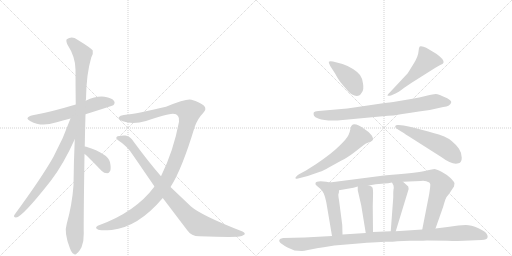
t = 0.00 s
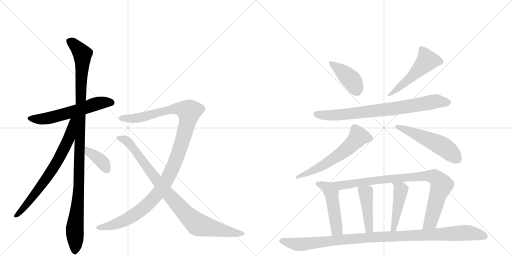
t = 2.61 s
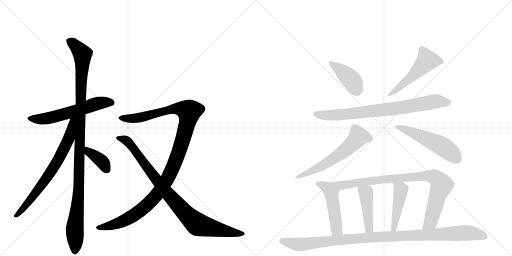
t = 5.22 s
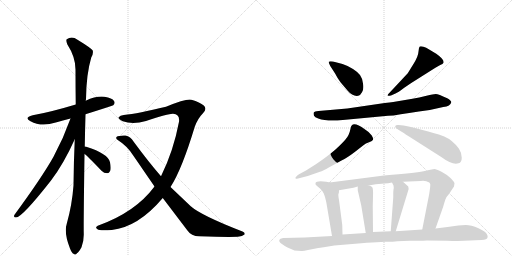
t = 7.83 s
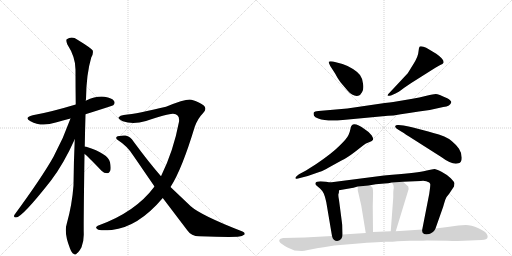
t = 10.44 s
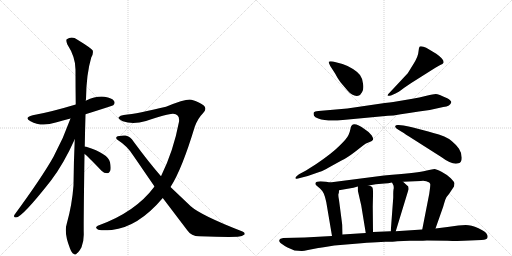
t = 13.05 s

The animated SVG that drew these frames (rendered in a browser with its animation timeline set to each time). Animation: 16 CSS @keyframes rules; one cycle of 13.05 s.

<svg version="1.1" viewBox="0 0 2048 1024" xmlns="http://www.w3.org/2000/svg">
  <g stroke="lightgray" stroke-dasharray="1,1" stroke-width="1" transform="scale(4, 4)">
    <line x1="0" y1="0" x2="256" y2="256"></line>
    <line x1="256" y1="0" x2="0" y2="256"></line>
    <line x1="128" y1="0" x2="128" y2="256"></line>
    <line x1="0" y1="128" x2="256" y2="128"></line>
    <line x1="256" y1="0" x2="512" y2="256"></line>
    <line x1="512" y1="0" x2="256" y2="256"></line>
    <line x1="384" y1="0" x2="384" y2="256"></line>
    <line x1="256" y1="128" x2="512" y2="128"></line>
  </g>
<g transform="scale(1, -1) translate(0, -850)">
   <style type="text/css">
    @keyframes keyframes0 {
      from {
       stroke: black;
       stroke-dashoffset: 591;
       stroke-width: 128;
       }
       66% {
       animation-timing-function: step-end;
       stroke: black;
       stroke-dashoffset: 0;
       stroke-width: 128;
       }
       to {
       stroke: black;
       stroke-width: 1024;
       }
       }
       #make-me-a-hanzi-animation-0 {
         animation: keyframes0 0.730957s both;
         animation-delay: 0.000000s;
         animation-timing-function: linear;
       }
    @keyframes keyframes1 {
      from {
       stroke: black;
       stroke-dashoffset: 1116;
       stroke-width: 128;
       }
       78% {
       animation-timing-function: step-end;
       stroke: black;
       stroke-dashoffset: 0;
       stroke-width: 128;
       }
       to {
       stroke: black;
       stroke-width: 1024;
       }
       }
       #make-me-a-hanzi-animation-1 {
         animation: keyframes1 1.158203s both;
         animation-delay: 0.730957s;
         animation-timing-function: linear;
       }
    @keyframes keyframes2 {
      from {
       stroke: black;
       stroke-dashoffset: 715;
       stroke-width: 128;
       }
       70% {
       animation-timing-function: step-end;
       stroke: black;
       stroke-dashoffset: 0;
       stroke-width: 128;
       }
       to {
       stroke: black;
       stroke-width: 1024;
       }
       }
       #make-me-a-hanzi-animation-2 {
         animation: keyframes2 0.831868s both;
         animation-delay: 1.889160s;
         animation-timing-function: linear;
       }
    @keyframes keyframes3 {
      from {
       stroke: black;
       stroke-dashoffset: 377;
       stroke-width: 128;
       }
       55% {
       animation-timing-function: step-end;
       stroke: black;
       stroke-dashoffset: 0;
       stroke-width: 128;
       }
       to {
       stroke: black;
       stroke-width: 1024;
       }
       }
       #make-me-a-hanzi-animation-3 {
         animation: keyframes3 0.556803s both;
         animation-delay: 2.721029s;
         animation-timing-function: linear;
       }
    @keyframes keyframes4 {
      from {
       stroke: black;
       stroke-dashoffset: 1169;
       stroke-width: 128;
       }
       79% {
       animation-timing-function: step-end;
       stroke: black;
       stroke-dashoffset: 0;
       stroke-width: 128;
       }
       to {
       stroke: black;
       stroke-width: 1024;
       }
       }
       #make-me-a-hanzi-animation-4 {
         animation: keyframes4 1.201335s both;
         animation-delay: 3.277832s;
         animation-timing-function: linear;
       }
    @keyframes keyframes5 {
      from {
       stroke: black;
       stroke-dashoffset: 914;
       stroke-width: 128;
       }
       75% {
       animation-timing-function: step-end;
       stroke: black;
       stroke-dashoffset: 0;
       stroke-width: 128;
       }
       to {
       stroke: black;
       stroke-width: 1024;
       }
       }
       #make-me-a-hanzi-animation-5 {
         animation: keyframes5 0.993815s both;
         animation-delay: 4.479167s;
         animation-timing-function: linear;
       }
    @keyframes keyframes6 {
      from {
       stroke: black;
       stroke-dashoffset: 414;
       stroke-width: 128;
       }
       57% {
       animation-timing-function: step-end;
       stroke: black;
       stroke-dashoffset: 0;
       stroke-width: 128;
       }
       to {
       stroke: black;
       stroke-width: 1024;
       }
       }
       #make-me-a-hanzi-animation-6 {
         animation: keyframes6 0.586914s both;
         animation-delay: 5.472982s;
         animation-timing-function: linear;
       }
    @keyframes keyframes7 {
      from {
       stroke: black;
       stroke-dashoffset: 515;
       stroke-width: 128;
       }
       63% {
       animation-timing-function: step-end;
       stroke: black;
       stroke-dashoffset: 0;
       stroke-width: 128;
       }
       to {
       stroke: black;
       stroke-width: 1024;
       }
       }
       #make-me-a-hanzi-animation-7 {
         animation: keyframes7 0.669108s both;
         animation-delay: 6.059896s;
         animation-timing-function: linear;
       }
    @keyframes keyframes8 {
      from {
       stroke: black;
       stroke-dashoffset: 793;
       stroke-width: 128;
       }
       72% {
       animation-timing-function: step-end;
       stroke: black;
       stroke-dashoffset: 0;
       stroke-width: 128;
       }
       to {
       stroke: black;
       stroke-width: 1024;
       }
       }
       #make-me-a-hanzi-animation-8 {
         animation: keyframes8 0.895345s both;
         animation-delay: 6.729004s;
         animation-timing-function: linear;
       }
    @keyframes keyframes9 {
      from {
       stroke: black;
       stroke-dashoffset: 607;
       stroke-width: 128;
       }
       66% {
       animation-timing-function: step-end;
       stroke: black;
       stroke-dashoffset: 0;
       stroke-width: 128;
       }
       to {
       stroke: black;
       stroke-width: 1024;
       }
       }
       #make-me-a-hanzi-animation-9 {
         animation: keyframes9 0.743978s both;
         animation-delay: 7.624349s;
         animation-timing-function: linear;
       }
    @keyframes keyframes10 {
      from {
       stroke: black;
       stroke-dashoffset: 530;
       stroke-width: 128;
       }
       63% {
       animation-timing-function: step-end;
       stroke: black;
       stroke-dashoffset: 0;
       stroke-width: 128;
       }
       to {
       stroke: black;
       stroke-width: 1024;
       }
       }
       #make-me-a-hanzi-animation-10 {
         animation: keyframes10 0.681315s both;
         animation-delay: 8.368327s;
         animation-timing-function: linear;
       }
    @keyframes keyframes11 {
      from {
       stroke: black;
       stroke-dashoffset: 493;
       stroke-width: 128;
       }
       62% {
       animation-timing-function: step-end;
       stroke: black;
       stroke-dashoffset: 0;
       stroke-width: 128;
       }
       to {
       stroke: black;
       stroke-width: 1024;
       }
       }
       #make-me-a-hanzi-animation-11 {
         animation: keyframes11 0.651204s both;
         animation-delay: 9.049642s;
         animation-timing-function: linear;
       }
    @keyframes keyframes12 {
      from {
       stroke: black;
       stroke-dashoffset: 905;
       stroke-width: 128;
       }
       75% {
       animation-timing-function: step-end;
       stroke: black;
       stroke-dashoffset: 0;
       stroke-width: 128;
       }
       to {
       stroke: black;
       stroke-width: 1024;
       }
       }
       #make-me-a-hanzi-animation-12 {
         animation: keyframes12 0.986491s both;
         animation-delay: 9.700846s;
         animation-timing-function: linear;
       }
    @keyframes keyframes13 {
      from {
       stroke: black;
       stroke-dashoffset: 441;
       stroke-width: 128;
       }
       59% {
       animation-timing-function: step-end;
       stroke: black;
       stroke-dashoffset: 0;
       stroke-width: 128;
       }
       to {
       stroke: black;
       stroke-width: 1024;
       }
       }
       #make-me-a-hanzi-animation-13 {
         animation: keyframes13 0.608887s both;
         animation-delay: 10.687337s;
         animation-timing-function: linear;
       }
    @keyframes keyframes14 {
      from {
       stroke: black;
       stroke-dashoffset: 459;
       stroke-width: 128;
       }
       60% {
       animation-timing-function: step-end;
       stroke: black;
       stroke-dashoffset: 0;
       stroke-width: 128;
       }
       to {
       stroke: black;
       stroke-width: 1024;
       }
       }
       #make-me-a-hanzi-animation-14 {
         animation: keyframes14 0.623535s both;
         animation-delay: 11.296224s;
         animation-timing-function: linear;
       }
    @keyframes keyframes15 {
      from {
       stroke: black;
       stroke-dashoffset: 1075;
       stroke-width: 128;
       }
       78% {
       animation-timing-function: step-end;
       stroke: black;
       stroke-dashoffset: 0;
       stroke-width: 128;
       }
       to {
       stroke: black;
       stroke-width: 1024;
       }
       }
       #make-me-a-hanzi-animation-15 {
         animation: keyframes15 1.124837s both;
         animation-delay: 11.919759s;
         animation-timing-function: linear;
       }
</style>
<path d="M 342 393 Q 450 427 453 429 Q 462 438 456 446 Q 449 458 418 463 Q 385 467 343 447 L 303 432 Q 200 401 131 389 Q 94 380 122 365 Q 165 341 223 360 Q 251 369 282 376 L 342 393 Z" fill="lightgray"></path> 
<path d="M 339 264 Q 340 324 342 393 L 343 447 Q 343 451 344 453 Q 345 553 365 620 Q 374 635 371 648 Q 364 658 310 691 Q 288 707 267 693 Q 263 689 269 673 Q 302 622 302 572 Q 302 506 303 432 L 299 293 Q 295 205 294 108 Q 288 29 267 -45 Q 255 -81 280 -144 Q 287 -162 294 -165 Q 301 -172 308 -163 Q 315 -159 326 -139 Q 336 -114 335 -84 Q 334 -44 338 234 L 339 264 Z" fill="lightgray"></path> 
<path d="M 282 376 Q 254 297 214 223 Q 168 141 58 -9 Q 52 -19 64 -20 Q 88 -20 204 128 Q 255 195 299 293 C 350 406 292 404 282 376 Z" fill="lightgray"></path> 
<path d="M 338 234 Q 348 228 406 167 Q 416 157 429 157 Q 436 157 441 167 Q 445 177 440 201 Q 433 235 345 263 Q 342 264 339 264 C 309 268 314 252 338 234 Z" fill="lightgray"></path> 
<path d="M 682 102 Q 727 171 779 343 Q 791 376 811 396 Q 830 415 815 428 Q 800 441 766 451 Q 747 457 664 423 Q 553 396 495 390 Q 480 389 475 381 Q 471 374 491 365 Q 531 350 584 366 Q 675 396 692 395 Q 720 394 716 363 Q 694 246 644 145 L 618 104 Q 542 1 391 -53 Q 378 -60 390 -67 Q 397 -74 447 -70 Q 553 -58 651 58 L 682 102 Z" fill="lightgray"></path> 
<path d="M 651 58 L 749 -71 Q 765 -95 797 -95 Q 908 -99 951 -97 Q 970 -96 978 -88 Q 982 -81 970 -76 Q 805 -12 763 25 L 682 102 L 644 145 Q 592 205 534 284 Q 522 305 502 308 Q 474 309 466 302 Q 462 296 471 290 Q 511 265 535 225 L 618 104 L 651 58 Z" fill="lightgray"></path> 
<path d="M 1321 586 L 1341 555 Q 1351 535 1362 521 L 1390 488 Q 1411 463 1433 467 Q 1441 468 1448 481 Q 1456 493 1452 516 Q 1449 538 1440 550 Q 1432 561 1412 574 Q 1392 587 1370 594 L 1332 604 Q 1317 606 1315 603 Q 1314 599 1321 586 Z" fill="lightgray"></path> 
<path d="M 1631 557 L 1559 480 Q 1547 468 1551 467 Q 1555 466 1564 468 L 1582 476 Q 1591 479 1617 499 Q 1644 518 1664 530 L 1740 578 Q 1750 585 1761 590 Q 1772 594 1774 599 Q 1778 612 1745 635 L 1715 653 Q 1705 660 1694 663 Q 1684 666 1679 664 L 1676 658 L 1674 644 Q 1673 623 1652 591 L 1631 557 Z" fill="lightgray"></path> 
<path d="M 1389 416 L 1274 406 Q 1258 405 1255 400 Q 1253 395 1256 387 Q 1259 380 1273 376 Q 1308 363 1371 370 L 1552 387 L 1574 388 Q 1627 398 1719 410 L 1773 422 Q 1802 425 1805 441 Q 1806 447 1789 457 Q 1753 474 1743 474 Q 1734 474 1706 467 Q 1679 460 1644 454 L 1573 442 Q 1560 440 1539 438 L 1389 416 Z" fill="lightgray"></path> 
<path d="M 1200 138 L 1231 146 L 1280 163 Q 1291 166 1317 181 L 1366 208 Q 1389 219 1419 242 L 1455 270 Q 1462 276 1476 281 Q 1491 286 1492 291 Q 1494 296 1487 308 Q 1480 320 1459 333 Q 1406 372 1402 335 Q 1400 324 1394 310 Q 1388 296 1357 266 Q 1327 236 1265 194 L 1224 168 L 1196 153 Q 1180 142 1182 137 Q 1184 132 1200 138 Z" fill="lightgray"></path> 
<path d="M 1633 306 L 1765 222 Q 1811 188 1834 197 Q 1847 200 1847 219 Q 1847 238 1836 255 Q 1810 290 1777 304 Q 1766 310 1713 324 L 1652 340 Q 1636 344 1614 348 L 1594 350 Q 1584 351 1581 346 Q 1579 340 1592 332 Q 1606 324 1615 318 Q 1625 311 1633 306 Z" fill="lightgray"></path> 
<path d="M 1319 120 L 1305 123 L 1282 125 Q 1264 125 1262 118 Q 1260 111 1267 107 L 1280 96 Q 1290 87 1295 76 Q 1300 65 1305 42 L 1328 -94 C 1333 -124 1371 -118 1370 -88 L 1369 -50 L 1356 50 Q 1352 71 1354 75 Q 1356 78 1356 89 C 1357 112 1348 114 1319 120 Z" fill="lightgray"></path> 
<path d="M 1742 -64 L 1773 24 Q 1783 60 1787 63 L 1796 74 L 1816 104 L 1818 117 Q 1817 123 1803 137 Q 1789 151 1766 163 Q 1744 174 1738 174 Q 1733 174 1703 167 Q 1673 160 1569 151 L 1536 148 L 1319 120 C 1289 116 1326 84 1356 89 L 1402 97 Q 1411 98 1431 104 L 1475 108 L 1503 113 L 1538 116 Q 1551 116 1568 120 L 1612 123 L 1683 126 Q 1702 129 1717 120 Q 1721 116 1721 113 Q 1722 109 1717 75 L 1689 -68 C 1683 -97 1732 -92 1742 -64 Z" fill="lightgray"></path> 
<path d="M 1445 28 L 1463 -82 C 1468 -112 1492 -108 1492 -78 L 1491 24 L 1492 67 Q 1493 96 1489 101 Q 1486 105 1475 108 C 1447 117 1431 122 1431 104 L 1431 89 L 1445 28 Z" fill="lightgray"></path> 
<path d="M 1568 120 L 1574 108 Q 1576 98 1574 92 Q 1573 85 1573 76 L 1573 60 L 1563 -75 C 1561 -105 1574 -104 1583 -75 L 1634 92 Q 1635 94 1633 104 L 1612 123 C 1590 143 1555 147 1568 120 Z" fill="lightgray"></path> 
<path d="M 1337 -132 L 1421 -125 Q 1471 -120 1507 -119 L 1541 -117 Q 1575 -117 1589 -115 L 1639 -113 Q 1688 -114 1708 -112 L 1790 -113 Q 1841 -115 1879 -112 L 1926 -110 Q 1949 -108 1950 -100 Q 1952 -93 1948 -88 Q 1944 -77 1914 -63 Q 1884 -50 1863 -50 L 1833 -52 Q 1812 -54 1790 -58 L 1742 -64 L 1689 -68 L 1583 -75 L 1563 -75 L 1492 -78 L 1463 -82 L 1370 -88 L 1328 -94 L 1219 -100 L 1133 -102 Q 1119 -104 1117 -110 Q 1116 -116 1121 -121 Q 1126 -126 1150 -140 L 1178 -152 L 1206 -154 Q 1212 -155 1232 -150 L 1273 -142 Q 1284 -140 1337 -132 Z" fill="lightgray"></path> 
      <clipPath id="make-me-a-hanzi-clip-0">
      <path d="M 342 393 Q 450 427 453 429 Q 462 438 456 446 Q 449 458 418 463 Q 385 467 343 447 L 303 432 Q 200 401 131 389 Q 94 380 122 365 Q 165 341 223 360 Q 251 369 282 376 L 342 393 Z" fill="lightgray"></path>
      </clipPath>
      <path clip-path="url(#make-me-a-hanzi-clip-0)" d="M 123 378 L 146 373 L 193 377 L 400 438 L 448 438 " fill="none" id="make-me-a-hanzi-animation-0" stroke-dasharray="463 926" stroke-linecap="round"></path>

      <clipPath id="make-me-a-hanzi-clip-1">
      <path d="M 339 264 Q 340 324 342 393 L 343 447 Q 343 451 344 453 Q 345 553 365 620 Q 374 635 371 648 Q 364 658 310 691 Q 288 707 267 693 Q 263 689 269 673 Q 302 622 302 572 Q 302 506 303 432 L 299 293 Q 295 205 294 108 Q 288 29 267 -45 Q 255 -81 280 -144 Q 287 -162 294 -165 Q 301 -172 308 -163 Q 315 -159 326 -139 Q 336 -114 335 -84 Q 334 -44 338 234 L 339 264 Z" fill="lightgray"></path>
      </clipPath>
      <path clip-path="url(#make-me-a-hanzi-clip-1)" d="M 278 687 L 320 647 L 330 623 L 317 121 L 299 -65 L 299 -152 " fill="none" id="make-me-a-hanzi-animation-1" stroke-dasharray="988 1976" stroke-linecap="round"></path>

      <clipPath id="make-me-a-hanzi-clip-2">
      <path d="M 282 376 Q 254 297 214 223 Q 168 141 58 -9 Q 52 -19 64 -20 Q 88 -20 204 128 Q 255 195 299 293 C 350 406 292 404 282 376 Z" fill="lightgray"></path>
      </clipPath>
      <path clip-path="url(#make-me-a-hanzi-clip-2)" d="M 298 374 L 289 365 L 275 294 L 231 207 L 151 87 L 65 -13 " fill="none" id="make-me-a-hanzi-animation-2" stroke-dasharray="587 1174" stroke-linecap="round"></path>

      <clipPath id="make-me-a-hanzi-clip-3">
      <path d="M 338 234 Q 348 228 406 167 Q 416 157 429 157 Q 436 157 441 167 Q 445 177 440 201 Q 433 235 345 263 Q 342 264 339 264 C 309 268 314 252 338 234 Z" fill="lightgray"></path>
      </clipPath>
      <path clip-path="url(#make-me-a-hanzi-clip-3)" d="M 341 256 L 403 209 L 426 173 " fill="none" id="make-me-a-hanzi-animation-3" stroke-dasharray="249 498" stroke-linecap="round"></path>

      <clipPath id="make-me-a-hanzi-clip-4">
      <path d="M 682 102 Q 727 171 779 343 Q 791 376 811 396 Q 830 415 815 428 Q 800 441 766 451 Q 747 457 664 423 Q 553 396 495 390 Q 480 389 475 381 Q 471 374 491 365 Q 531 350 584 366 Q 675 396 692 395 Q 720 394 716 363 Q 694 246 644 145 L 618 104 Q 542 1 391 -53 Q 378 -60 390 -67 Q 397 -74 447 -70 Q 553 -58 651 58 L 682 102 Z" fill="lightgray"></path>
      </clipPath>
      <path clip-path="url(#make-me-a-hanzi-clip-4)" d="M 483 379 L 527 376 L 591 385 L 681 413 L 724 415 L 757 404 L 741 323 L 703 207 L 667 129 L 625 68 L 555 2 L 508 -27 L 463 -47 L 397 -60 " fill="none" id="make-me-a-hanzi-animation-4" stroke-dasharray="1041 2082" stroke-linecap="round"></path>

      <clipPath id="make-me-a-hanzi-clip-5">
      <path d="M 651 58 L 749 -71 Q 765 -95 797 -95 Q 908 -99 951 -97 Q 970 -96 978 -88 Q 982 -81 970 -76 Q 805 -12 763 25 L 682 102 L 644 145 Q 592 205 534 284 Q 522 305 502 308 Q 474 309 466 302 Q 462 296 471 290 Q 511 265 535 225 L 618 104 L 651 58 Z" fill="lightgray"></path>
      </clipPath>
      <path clip-path="url(#make-me-a-hanzi-clip-5)" d="M 473 298 L 509 286 L 677 68 L 779 -39 L 809 -54 L 969 -85 " fill="none" id="make-me-a-hanzi-animation-5" stroke-dasharray="786 1572" stroke-linecap="round"></path>

      <clipPath id="make-me-a-hanzi-clip-6">
      <path d="M 1321 586 L 1341 555 Q 1351 535 1362 521 L 1390 488 Q 1411 463 1433 467 Q 1441 468 1448 481 Q 1456 493 1452 516 Q 1449 538 1440 550 Q 1432 561 1412 574 Q 1392 587 1370 594 L 1332 604 Q 1317 606 1315 603 Q 1314 599 1321 586 Z" fill="lightgray"></path>
      </clipPath>
      <path clip-path="url(#make-me-a-hanzi-clip-6)" d="M 1319 600 L 1404 532 L 1427 489 " fill="none" id="make-me-a-hanzi-animation-6" stroke-dasharray="286 572" stroke-linecap="round"></path>

      <clipPath id="make-me-a-hanzi-clip-7">
      <path d="M 1631 557 L 1559 480 Q 1547 468 1551 467 Q 1555 466 1564 468 L 1582 476 Q 1591 479 1617 499 Q 1644 518 1664 530 L 1740 578 Q 1750 585 1761 590 Q 1772 594 1774 599 Q 1778 612 1745 635 L 1715 653 Q 1705 660 1694 663 Q 1684 666 1679 664 L 1676 658 L 1674 644 Q 1673 623 1652 591 L 1631 557 Z" fill="lightgray"></path>
      </clipPath>
      <path clip-path="url(#make-me-a-hanzi-clip-7)" d="M 1686 657 L 1709 608 L 1648 544 L 1590 493 L 1557 472 " fill="none" id="make-me-a-hanzi-animation-7" stroke-dasharray="387 774" stroke-linecap="round"></path>

      <clipPath id="make-me-a-hanzi-clip-8">
      <path d="M 1389 416 L 1274 406 Q 1258 405 1255 400 Q 1253 395 1256 387 Q 1259 380 1273 376 Q 1308 363 1371 370 L 1552 387 L 1574 388 Q 1627 398 1719 410 L 1773 422 Q 1802 425 1805 441 Q 1806 447 1789 457 Q 1753 474 1743 474 Q 1734 474 1706 467 Q 1679 460 1644 454 L 1573 442 Q 1560 440 1539 438 L 1389 416 Z" fill="lightgray"></path>
      </clipPath>
      <path clip-path="url(#make-me-a-hanzi-clip-8)" d="M 1263 394 L 1304 388 L 1360 390 L 1567 414 L 1742 445 L 1795 440 " fill="none" id="make-me-a-hanzi-animation-8" stroke-dasharray="665 1330" stroke-linecap="round"></path>

      <clipPath id="make-me-a-hanzi-clip-9">
      <path d="M 1200 138 L 1231 146 L 1280 163 Q 1291 166 1317 181 L 1366 208 Q 1389 219 1419 242 L 1455 270 Q 1462 276 1476 281 Q 1491 286 1492 291 Q 1494 296 1487 308 Q 1480 320 1459 333 Q 1406 372 1402 335 Q 1400 324 1394 310 Q 1388 296 1357 266 Q 1327 236 1265 194 L 1224 168 L 1196 153 Q 1180 142 1182 137 Q 1184 132 1200 138 Z" fill="lightgray"></path>
      </clipPath>
      <path clip-path="url(#make-me-a-hanzi-clip-9)" d="M 1484 294 L 1433 303 L 1406 271 L 1348 225 L 1278 181 L 1186 139 " fill="none" id="make-me-a-hanzi-animation-9" stroke-dasharray="479 958" stroke-linecap="round"></path>

      <clipPath id="make-me-a-hanzi-clip-10">
      <path d="M 1633 306 L 1765 222 Q 1811 188 1834 197 Q 1847 200 1847 219 Q 1847 238 1836 255 Q 1810 290 1777 304 Q 1766 310 1713 324 L 1652 340 Q 1636 344 1614 348 L 1594 350 Q 1584 351 1581 346 Q 1579 340 1592 332 Q 1606 324 1615 318 Q 1625 311 1633 306 Z" fill="lightgray"></path>
      </clipPath>
      <path clip-path="url(#make-me-a-hanzi-clip-10)" d="M 1589 345 L 1759 271 L 1828 215 " fill="none" id="make-me-a-hanzi-animation-10" stroke-dasharray="402 804" stroke-linecap="round"></path>

      <clipPath id="make-me-a-hanzi-clip-11">
      <path d="M 1319 120 L 1305 123 L 1282 125 Q 1264 125 1262 118 Q 1260 111 1267 107 L 1280 96 Q 1290 87 1295 76 Q 1300 65 1305 42 L 1328 -94 C 1333 -124 1371 -118 1370 -88 L 1369 -50 L 1356 50 Q 1352 71 1354 75 Q 1356 78 1356 89 C 1357 112 1348 114 1319 120 Z" fill="lightgray"></path>
      </clipPath>
      <path clip-path="url(#make-me-a-hanzi-clip-11)" d="M 1270 115 L 1309 99 L 1325 78 L 1346 -57 L 1346 -70 L 1334 -85 " fill="none" id="make-me-a-hanzi-animation-11" stroke-dasharray="365 730" stroke-linecap="round"></path>

      <clipPath id="make-me-a-hanzi-clip-12">
      <path d="M 1742 -64 L 1773 24 Q 1783 60 1787 63 L 1796 74 L 1816 104 L 1818 117 Q 1817 123 1803 137 Q 1789 151 1766 163 Q 1744 174 1738 174 Q 1733 174 1703 167 Q 1673 160 1569 151 L 1536 148 L 1319 120 C 1289 116 1326 84 1356 89 L 1402 97 Q 1411 98 1431 104 L 1475 108 L 1503 113 L 1538 116 Q 1551 116 1568 120 L 1612 123 L 1683 126 Q 1702 129 1717 120 Q 1721 116 1721 113 Q 1722 109 1717 75 L 1689 -68 C 1683 -97 1732 -92 1742 -64 Z" fill="lightgray"></path>
      </clipPath>
      <path clip-path="url(#make-me-a-hanzi-clip-12)" d="M 1327 120 L 1362 108 L 1581 138 L 1732 145 L 1755 128 L 1766 110 L 1724 -33 L 1695 -62 " fill="none" id="make-me-a-hanzi-animation-12" stroke-dasharray="777 1554" stroke-linecap="round"></path>

      <clipPath id="make-me-a-hanzi-clip-13">
      <path d="M 1445 28 L 1463 -82 C 1468 -112 1492 -108 1492 -78 L 1491 24 L 1492 67 Q 1493 96 1489 101 Q 1486 105 1475 108 C 1447 117 1431 122 1431 104 L 1431 89 L 1445 28 Z" fill="lightgray"></path>
      </clipPath>
      <path clip-path="url(#make-me-a-hanzi-clip-13)" d="M 1439 97 L 1464 76 L 1476 -64 L 1469 -73 " fill="none" id="make-me-a-hanzi-animation-13" stroke-dasharray="313 626" stroke-linecap="round"></path>

      <clipPath id="make-me-a-hanzi-clip-14">
      <path d="M 1568 120 L 1574 108 Q 1576 98 1574 92 Q 1573 85 1573 76 L 1573 60 L 1563 -75 C 1561 -105 1574 -104 1583 -75 L 1634 92 Q 1635 94 1633 104 L 1612 123 C 1590 143 1555 147 1568 120 Z" fill="lightgray"></path>
      </clipPath>
      <path clip-path="url(#make-me-a-hanzi-clip-14)" d="M 1576 116 L 1603 91 L 1576 -63 L 1568 -68 " fill="none" id="make-me-a-hanzi-animation-14" stroke-dasharray="331 662" stroke-linecap="round"></path>

      <clipPath id="make-me-a-hanzi-clip-15">
      <path d="M 1337 -132 L 1421 -125 Q 1471 -120 1507 -119 L 1541 -117 Q 1575 -117 1589 -115 L 1639 -113 Q 1688 -114 1708 -112 L 1790 -113 Q 1841 -115 1879 -112 L 1926 -110 Q 1949 -108 1950 -100 Q 1952 -93 1948 -88 Q 1944 -77 1914 -63 Q 1884 -50 1863 -50 L 1833 -52 Q 1812 -54 1790 -58 L 1742 -64 L 1689 -68 L 1583 -75 L 1563 -75 L 1492 -78 L 1463 -82 L 1370 -88 L 1328 -94 L 1219 -100 L 1133 -102 Q 1119 -104 1117 -110 Q 1116 -116 1121 -121 Q 1126 -126 1150 -140 L 1178 -152 L 1206 -154 Q 1212 -155 1232 -150 L 1273 -142 Q 1284 -140 1337 -132 Z" fill="lightgray"></path>
      </clipPath>
      <path clip-path="url(#make-me-a-hanzi-clip-15)" d="M 1125 -113 L 1165 -124 L 1218 -127 L 1528 -96 L 1866 -81 L 1939 -96 " fill="none" id="make-me-a-hanzi-animation-15" stroke-dasharray="947 1894" stroke-linecap="round"></path>

</g>
</svg>
